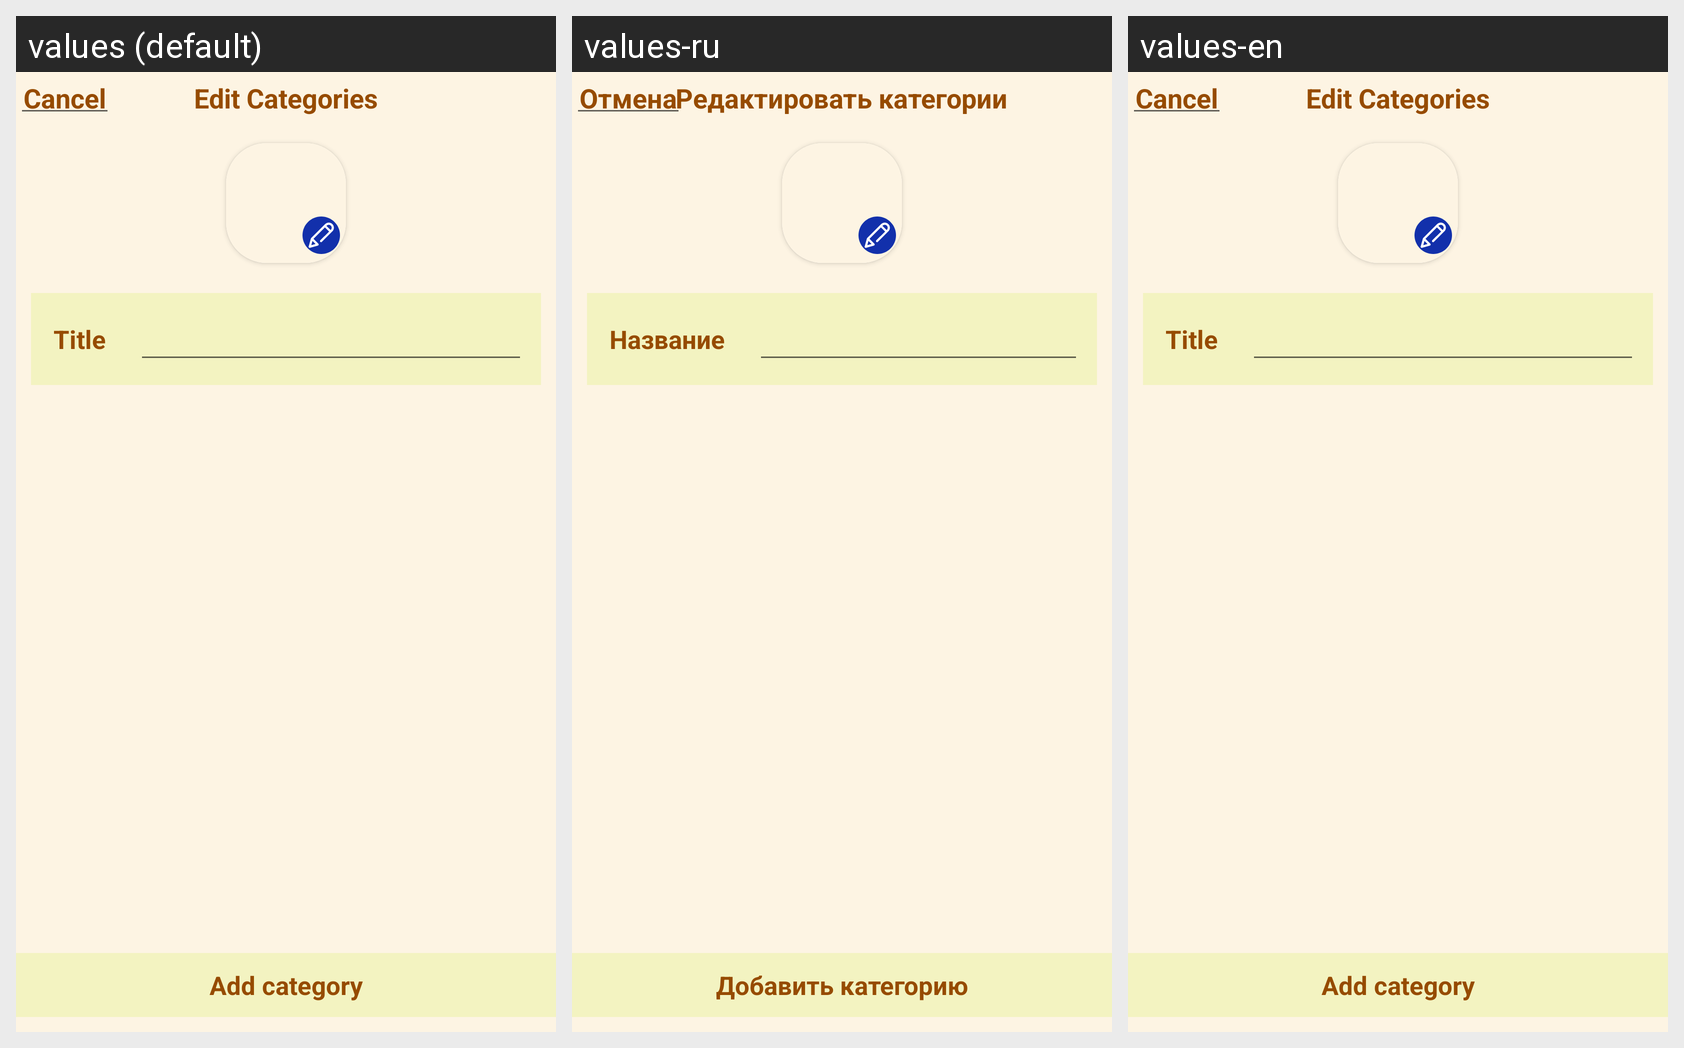

Strings drawn on this Android screen and how each of the app's shown locales translates them:
Android screen res/layout/fragment_bottom_sheet_update_category.xml rendered under 3 locales, left to right: values (default), values-ru, values-en. Device: Nexus 5 (rendered at 1080×1920; each locale shown at half size, 540×960, under a caption strip naming it); theme Theme.Finans.
Strings drawn on this screen, with the default value and each locale's value (text and hints the layout hard-codes, and strings that could not be matched under every locale, appear in the picture but are not listed):

cancel
  values: Cancel
  values-ru: Отмена
  values-en: Cancel

editCategories
  values: Edit Categories
  values-ru: Редактировать категории
  values-en: Edit Categories

title
  values: Title
  values-ru: Название
  values-en: Title

addCategory
  values: Add category
  values-ru: Добавить категорию
  values-en: Add category
